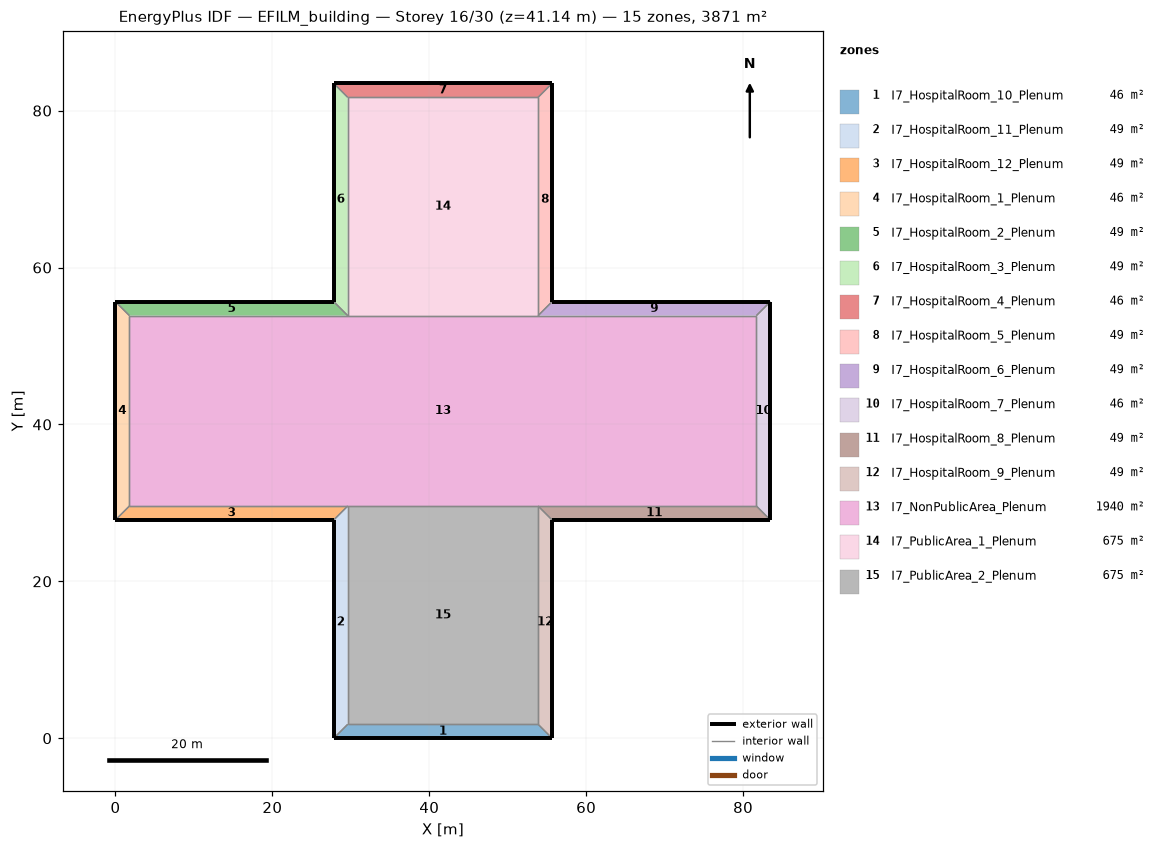
=== STOREY PLAN SPEC (per zone: floor XY polygon, exterior-wall plan segments, windows/doors) ===
zone 1: I7_HospitalRoom_10_Plenum  (46.3 m²)
  floor: (55.65, 0.00) (27.82, 0.00) (29.60, 1.78) (53.87, 1.78)
  exterior wall: (27.82, 0.00) – (55.65, 0.00)  [27.8 m]
  interior walls: 3
zone 2: I7_HospitalRoom_11_Plenum  (49.4 m²)
  floor: (27.82, 0.00) (27.82, 27.82) (29.60, 29.60) (29.60, 1.78)
  exterior wall: (27.82, 27.82) – (27.82, 0.00)  [27.8 m]
  interior walls: 3
zone 3: I7_HospitalRoom_12_Plenum  (49.4 m²)
  floor: (27.82, 27.82) (0.00, 27.82) (1.78, 29.60) (29.60, 29.60)
  exterior wall: (0.00, 27.82) – (27.82, 27.82)  [27.8 m]
  interior walls: 3
zone 4: I7_HospitalRoom_1_Plenum  (46.3 m²)
  floor: (0.00, 27.82) (0.00, 55.65) (1.78, 53.87) (1.78, 29.60)
  exterior wall: (0.00, 55.65) – (0.00, 27.82)  [27.8 m]
  interior walls: 3
zone 5: I7_HospitalRoom_2_Plenum  (49.4 m²)
  floor: (0.00, 55.65) (27.82, 55.65) (29.60, 53.87) (1.78, 53.87)
  exterior wall: (27.82, 55.65) – (0.00, 55.65)  [27.8 m]
  interior walls: 3
zone 6: I7_HospitalRoom_3_Plenum  (49.4 m²)
  floor: (27.82, 55.65) (27.82, 83.47) (29.60, 81.70) (29.60, 53.87)
  exterior wall: (27.82, 83.47) – (27.82, 55.65)  [27.8 m]
  interior walls: 3
zone 7: I7_HospitalRoom_4_Plenum  (46.3 m²)
  floor: (27.82, 83.47) (55.65, 83.47) (53.87, 81.70) (29.60, 81.70)
  exterior wall: (55.65, 83.47) – (27.82, 83.47)  [27.8 m]
  interior walls: 3
zone 8: I7_HospitalRoom_5_Plenum  (49.4 m²)
  floor: (55.65, 83.47) (55.65, 55.65) (53.87, 53.87) (53.87, 81.70)
  exterior wall: (55.65, 55.65) – (55.65, 83.47)  [27.8 m]
  interior walls: 3
zone 9: I7_HospitalRoom_6_Plenum  (49.4 m²)
  floor: (55.65, 55.65) (83.47, 55.65) (81.70, 53.87) (53.87, 53.87)
  exterior wall: (83.47, 55.65) – (55.65, 55.65)  [27.8 m]
  interior walls: 3
zone 10: I7_HospitalRoom_7_Plenum  (46.3 m²)
  floor: (83.47, 55.65) (83.47, 27.82) (81.70, 29.60) (81.70, 53.87)
  exterior wall: (83.47, 27.82) – (83.47, 55.65)  [27.8 m]
  interior walls: 3
zone 11: I7_HospitalRoom_8_Plenum  (49.4 m²)
  floor: (83.47, 27.82) (55.65, 27.82) (53.87, 29.60) (81.70, 29.60)
  exterior wall: (55.65, 27.82) – (83.47, 27.82)  [27.8 m]
  interior walls: 3
zone 12: I7_HospitalRoom_9_Plenum  (49.4 m²)
  floor: (55.65, 27.82) (55.65, 0.00) (53.87, 1.78) (53.87, 29.60)
  exterior wall: (55.65, 0.00) – (55.65, 27.82)  [27.8 m]
  interior walls: 3
zone 13: I7_NonPublicArea_Plenum  (1939.7 m²)
  floor: (1.78, 29.60) (1.78, 53.87) (29.60, 53.87) (53.87, 53.87) (81.70, 53.87) (81.70, 29.60) (53.87, 29.60) (29.60, 29.60)
  interior walls: 8
zone 14: I7_PublicArea_1_Plenum  (675.3 m²)
  floor: (29.60, 53.87) (29.60, 81.70) (53.87, 81.70) (53.87, 53.87)
  interior walls: 4
zone 15: I7_PublicArea_2_Plenum  (675.3 m²)
  floor: (29.60, 1.78) (29.60, 29.60) (53.87, 29.60) (53.87, 1.78)
  interior walls: 4

=== DERIVED (storey summary) ===
Building: EFILM_building
Storey: 16 of 30  (floor level z = 41.14 m)
Storey gross floor area: 3871.0 m²
Zones on this storey: 15
  - I7_HospitalRoom_10_Plenum: floor 46.3 m²; exterior wall 27.8 m (27.8 m²); WWR 0.0%
  - I7_HospitalRoom_11_Plenum: floor 49.4 m²; exterior wall 27.8 m (27.8 m²); WWR 0.0%
  - I7_HospitalRoom_12_Plenum: floor 49.4 m²; exterior wall 27.8 m (27.8 m²); WWR 0.0%
  - I7_HospitalRoom_1_Plenum: floor 46.3 m²; exterior wall 27.8 m (27.8 m²); WWR 0.0%
  - I7_HospitalRoom_2_Plenum: floor 49.4 m²; exterior wall 27.8 m (27.8 m²); WWR 0.0%
  - I7_HospitalRoom_3_Plenum: floor 49.4 m²; exterior wall 27.8 m (27.8 m²); WWR 0.0%
  - I7_HospitalRoom_4_Plenum: floor 46.3 m²; exterior wall 27.8 m (27.8 m²); WWR 0.0%
  - I7_HospitalRoom_5_Plenum: floor 49.4 m²; exterior wall 27.8 m (27.8 m²); WWR 0.0%
  - I7_HospitalRoom_6_Plenum: floor 49.4 m²; exterior wall 27.8 m (27.8 m²); WWR 0.0%
  - I7_HospitalRoom_7_Plenum: floor 46.3 m²; exterior wall 27.8 m (27.8 m²); WWR 0.0%
  - I7_HospitalRoom_8_Plenum: floor 49.4 m²; exterior wall 27.8 m (27.8 m²); WWR 0.0%
  - I7_HospitalRoom_9_Plenum: floor 49.4 m²; exterior wall 27.8 m (27.8 m²); WWR 0.0%
  - I7_NonPublicArea_Plenum: floor 1939.7 m²
  - I7_PublicArea_1_Plenum: floor 675.3 m²
  - I7_PublicArea_2_Plenum: floor 675.3 m²
Zone adjacency (shared interzone walls):
  - I7_HospitalRoom_10_Plenum ↔ I7_HospitalRoom_11_Plenum
  - I7_HospitalRoom_10_Plenum ↔ I7_HospitalRoom_9_Plenum
  - I7_HospitalRoom_10_Plenum ↔ I7_PublicArea_2_Plenum
  - I7_HospitalRoom_11_Plenum ↔ I7_HospitalRoom_12_Plenum
  - I7_HospitalRoom_11_Plenum ↔ I7_PublicArea_2_Plenum
  - I7_HospitalRoom_12_Plenum ↔ I7_HospitalRoom_1_Plenum
  - I7_HospitalRoom_12_Plenum ↔ I7_NonPublicArea_Plenum
  - I7_HospitalRoom_1_Plenum ↔ I7_HospitalRoom_2_Plenum
  - I7_HospitalRoom_1_Plenum ↔ I7_NonPublicArea_Plenum
  - I7_HospitalRoom_2_Plenum ↔ I7_HospitalRoom_3_Plenum
  - I7_HospitalRoom_2_Plenum ↔ I7_NonPublicArea_Plenum
  - I7_HospitalRoom_3_Plenum ↔ I7_HospitalRoom_4_Plenum
  - I7_HospitalRoom_3_Plenum ↔ I7_PublicArea_1_Plenum
  - I7_HospitalRoom_4_Plenum ↔ I7_HospitalRoom_5_Plenum
  - I7_HospitalRoom_4_Plenum ↔ I7_PublicArea_1_Plenum
  - I7_HospitalRoom_5_Plenum ↔ I7_HospitalRoom_6_Plenum
  - I7_HospitalRoom_5_Plenum ↔ I7_PublicArea_1_Plenum
  - I7_HospitalRoom_6_Plenum ↔ I7_HospitalRoom_7_Plenum
  - I7_HospitalRoom_6_Plenum ↔ I7_NonPublicArea_Plenum
  - I7_HospitalRoom_7_Plenum ↔ I7_HospitalRoom_8_Plenum
  - I7_HospitalRoom_7_Plenum ↔ I7_NonPublicArea_Plenum
  - I7_HospitalRoom_8_Plenum ↔ I7_HospitalRoom_9_Plenum
  - I7_HospitalRoom_8_Plenum ↔ I7_NonPublicArea_Plenum
  - I7_HospitalRoom_9_Plenum ↔ I7_PublicArea_2_Plenum
  - I7_NonPublicArea_Plenum ↔ I7_PublicArea_1_Plenum
  - I7_NonPublicArea_Plenum ↔ I7_PublicArea_2_Plenum